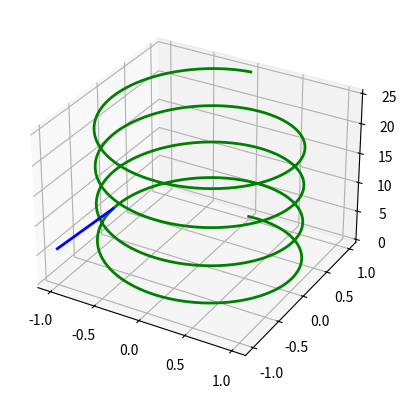

The matplotlib source for this figure:



from mpl_toolkits.mplot3d import Axes3D
import numpy as np
import math
import matplotlib.pyplot as plt
get_ipython().run_line_magic('matplotlib', 'inline')


# In[33]:


from mpl_toolkits.mplot3d import Axes3D
sint,cost=1,1
t=10

def draw_my_curve():
    n=1000
    theta_max=8*np.pi
    theta=np.linspace(0,theta_max,n)
    z=theta
    x=np.sin(theta)
    y=np.cos(theta)

    theta_current=3*np.pi/2
    x_1=np.cos(theta_current)
    y_1=np.sin(theta_current)
    z_1=1

    x_2=np.sin(theta_current)
    y_2=np.cos(theta_current)
    z_2=theta_current

    x_3 = x_1+x_2
    y_3 = y_1+y_2
    z_3 = z_1+z_2

    x_s=[x_3,x_2]
    y_s=[y_3,y_2]
    z_s=[z_3,z_2]
    ax = plt.axes(projection="3d")

    ax.plot(x, y, z, 'g', lw=2)
    ax.plot(x_s,y_s,z_s,'b',lw=2)
    plt.show()
draw_my_curve()
